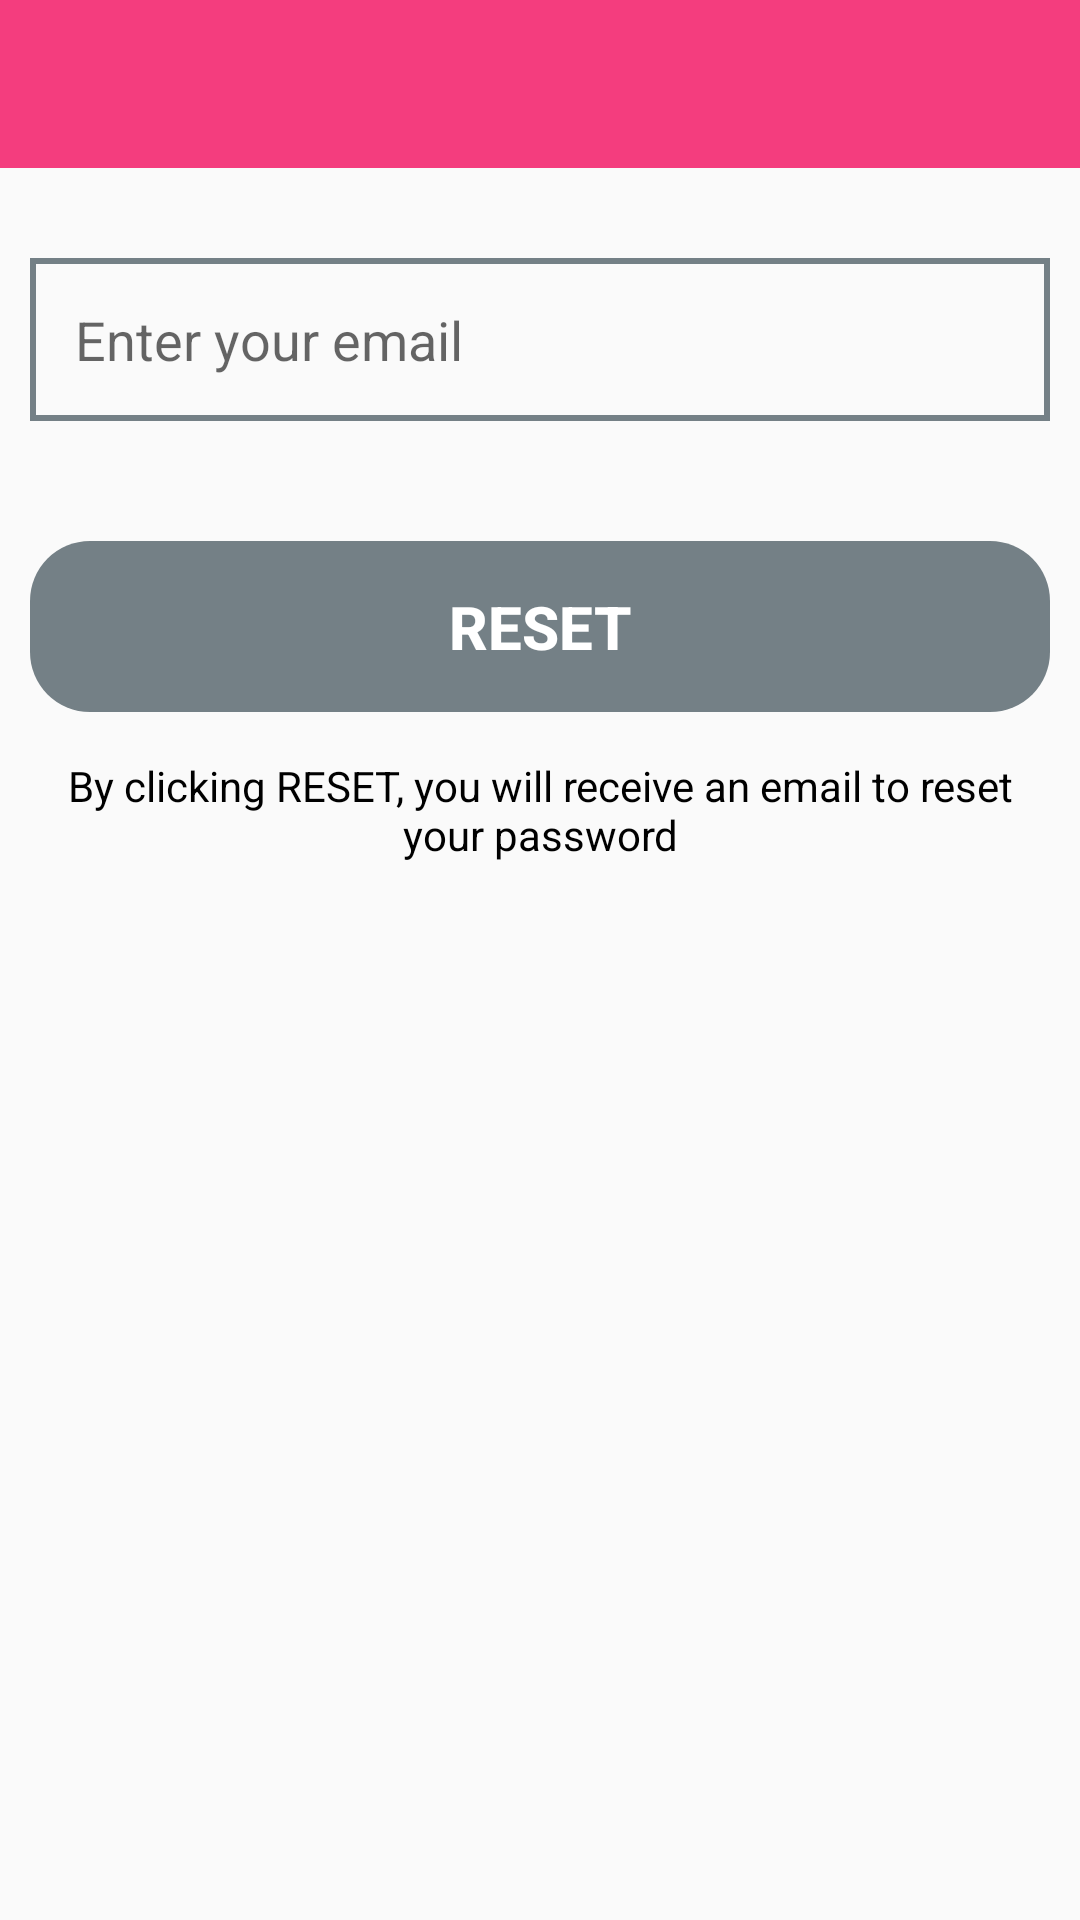

This screen was rendered from an Android layout file. Write that file and the resources it references.
<!-- AndroidManifest.xml: application theme AppTheme -->
<!-- res/layout/activity_reset.xml -->
<?xml version="1.0" encoding="utf-8"?>
<RelativeLayout
    xmlns:android="http://schemas.android.com/apk/res/android"
    xmlns:app="http://schemas.android.com/apk/res-auto"
    xmlns:tools="http://schemas.android.com/tools"
    android:layout_width="match_parent"
    android:layout_height="match_parent"
    tools:context=".ResetActivity">

    <include
        layout="@layout/toolbar_layout"
        android:id="@+id/toolbar"/>

    <RelativeLayout
        android:layout_width="match_parent"
        android:layout_height="match_parent"
        android:padding="10dp"
        android:layout_below="@id/toolbar">

        <EditText
            android:id="@+id/reset_email"
            android:layout_width="match_parent"
            android:layout_height="wrap_content"
            android:padding="15dp"
            android:layout_marginTop="20dp"
            android:hint="Enter your email"
            android:background="@drawable/edit_background"/>

        <Button
            android:id="@+id/btn_reset"
            android:layout_width="match_parent"
            android:layout_height="wrap_content"
            android:layout_below="@id/reset_email"
            android:background="@drawable/button_selector"
            android:layout_marginTop="40dp"
            android:textColor="@android:color/white"
            android:textSize="20sp"
            android:textStyle="bold"
            android:padding="15dp"
            android:text="Reset"
            android:enabled="false"/>

        <TextView
            android:layout_width="wrap_content"
            android:layout_height="wrap_content"
            android:layout_below="@id/btn_reset"
            android:textColor="#000"
            android:layout_marginTop="15dp"
            android:gravity="center"
            android:text="By clicking RESET, you will receive an email to reset your password"/>

    </RelativeLayout>

</RelativeLayout>
<!-- res/layout/toolbar_layout.xml (included above) -->
<?xml version="1.0" encoding="utf-8"?>
<androidx.appcompat.widget.Toolbar android:id="@+id/toolbar"
    android:theme="@style/ThemeOverlay.AppCompat.Dark.ActionBar"
    app:popupTheme="@style/MenuStyle"
    xmlns:android="http://schemas.android.com/apk/res/android"
    android:layout_width="match_parent"
    android:layout_height="wrap_content"
    android:background="@color/colorPrimary"
    xmlns:app="http://schemas.android.com/apk/res-auto" />
<!-- resources referenced by this layout -->
<resources>
  <color name="colorPrimary">#f43d7e</color>
  <!-- drawable button_selector (drawable) -->
  <?xml version="1.0" encoding="utf-8"?>
  <selector xmlns:android="http://schemas.android.com/apk/res/android">
  
      <item android:state_enabled="false"
          android:drawable="@drawable/gray_background"/>
  
      <item android:state_enabled="true"
          android:drawable="@drawable/button_pink"/>
  
  </selector>
  <!-- drawable edit_background (drawable) -->
  <?xml version="1.0" encoding="utf-8"?>
  <shape xmlns:android="http://schemas.android.com/apk/res/android"
      android:shape="rectangle">
  
      <stroke
          android:color="@color/grayColor"
          android:width="2dp"/>
  
      <corners
          android:radius="0dp"/>
  
  
  </shape>
  <style name="MenuStyle" parent="Theme.AppCompat.Light.DarkActionBar">
          <item name="android:color">@android:color/white</item>
      </style>
  <style name="AppTheme" parent="Theme.AppCompat.Light.NoActionBar">
          
          <item name="colorPrimary">@color/colorPrimary</item>
          <item name="colorPrimaryDark">@color/colorPrimaryDark</item>
          <item name="colorAccent">@color/colorAccent</item>
      </style>
  <!-- drawable gray_background (drawable) -->
  <?xml version="1.0" encoding="utf-8"?>
  <shape xmlns:android="http://schemas.android.com/apk/res/android"
      android:shape="rectangle">
  
      <solid
          android:color="@color/grayColor"/>
  
      <corners
          android:radius="20dp"/>
  
  </shape>
  <!-- drawable button_pink (drawable) -->
  <?xml version="1.0" encoding="utf-8"?>
  <shape xmlns:android="http://schemas.android.com/apk/res/android"
      android:shape="rectangle">
  
      <solid
          android:color="@color/colorPink"/>
  
      <corners
          android:radius="20dp"/>
  
  </shape>
  <color name="grayColor">#748086</color>
  <color name="colorPrimaryDark">#B80457</color>
  <color name="colorAccent">#03DAC5</color>
  <color name="colorPink">#FA1B5A</color>
</resources>
